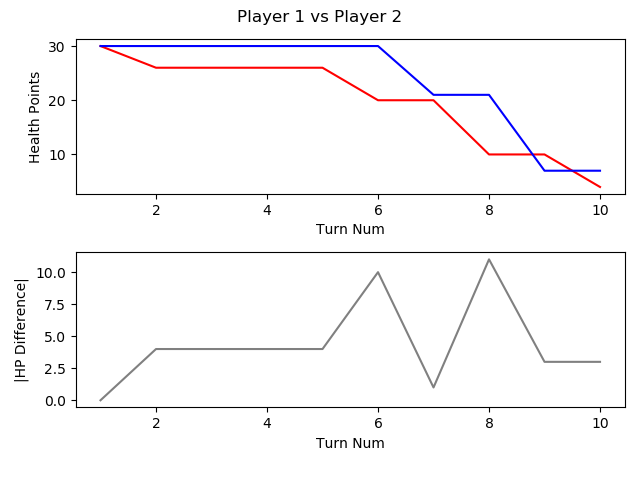

The table this chart was drawn from, first rows:
, TURN_NO, P1_HEALTH, P2_HEALTH, CURRENT_PLAYER, AMOUNTHEALEDTHISTURN, NUMATTACKSTHISTURN, NUMCARDSDRAWNTHISTURN, NUMCARDSPLAYEDTHISTURN, NUMCARDSTODRAW, NUMELEMENTALSPLAYEDLASTTURN, NUMELEMENTALSPLAYEDTHISTURN, NUMFRIENDLYMINIONSTHATATTACKEDTHISTURN, NUMFRIENDLYMINIONSTHATDIEDTHISTURN, NUMMINIONSPLAYEDTHISTURN, NUMMINIONSPLAYERKILLEDTHISTURN, NUMOPTIONSPLAYEDTHISTURN, NUMSECRETSPLAYEDTHISGAME, NUMSPELLSPLAYEDTHISGAME, NUMTIMESHEROPOWERUSEDTHISGAME, REMAININGMANA, TOTALMANASPENTTHISGAME, USEDMANATHISTURN
1, 1, 30, 30, P1 FitzVonGerald, 0, 0, 1, 0, 0, 0, 0, 0, 0, 0, 0, 0, 0, 0, 0, 1, 0, 0
2, 2, 26, 30, P2 RehHausZuckFuchs, 0, 0, 1, 2, 0, 0, 0, 0, 0, 0, 0, 3, 0, 2, 0, 0, 2, 1
3, 3, 26, 30, P1 FitzVonGerald, 0, 0, 1, 0, 0, 0, 0, 0, 0, 0, 0, 0, 0, 0, 0, 2, 0, 0
4, 4, 26, 30, P2 RehHausZuckFuchs, 0, 0, 1, 1, 0, 0, 0, 0, 0, 1, 0, 1, 0, 2, 0, 1, 3, 1
5, 5, 26, 30, P1 FitzVonGerald, 0, 0, 1, 1, 0, 0, 0, 0, 0, 1, 0, 1, 0, 0, 0, 0, 3, 3
6, 6, 20, 30, P2 RehHausZuckFuchs, 0, 0, 1, 1, 0, 0, 0, 2, 0, 0, 0, 4, 0, 2, 0, 0, 6, 3
7, 7, 20, 21, P1 FitzVonGerald, 0, 0, 1, 1, 0, 0, 0, 3, 0, 1, 0, 4, 0, 0, 0, 0, 7, 4
8, 8, 10, 21, P2 RehHausZuckFuchs, 0, 0, 1, 1, 0, 0, 0, 3, 0, 1, 0, 5, 0, 2, 0, 0, 10, 4
9, 9, 10, 7, P1 FitzVonGerald, 0, 0, 1, 2, 0, 0, 0, 3, 0, 1, 0, 6, 0, 0, 0, 0, 12, 5
10, 10, 4, 7, P2 RehHausZuckFuchs, 0, 0, 1, 2, 0, 0, 0, 3, 1, 1, 2, 6, 0, 2, 0, 0, 15, 5
